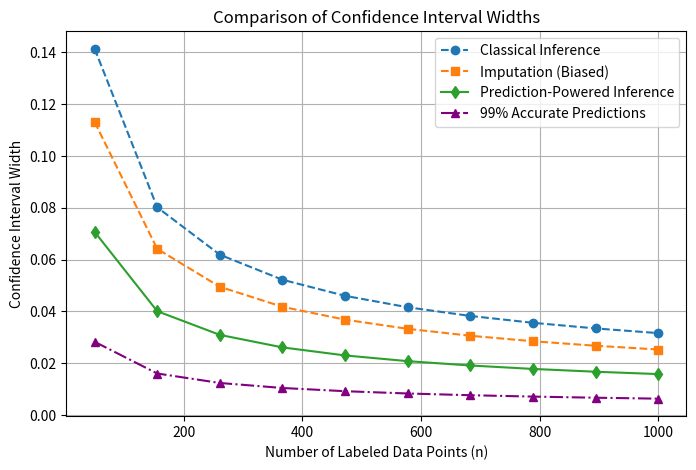

Python code for this plot:
# Re-importing libraries and re-running the corrected visualization with the additional high-accuracy scenario

import numpy as np
import matplotlib.pyplot as plt

# Simulating confidence interval widths for different methods
n_values = np.linspace(50, 1000, 10)  # Different labeled dataset sizes
classical_width = 1 / np.sqrt(n_values)  # Classical method (high variance, wide CI)
imputation_width = 0.8 * classical_width  # Imputation (biased, smaller but inaccurate)
prediction_powered_width = 0.5 * classical_width  # Prediction-powered (valid but tighter)
high_accuracy_width = 0.2 * classical_width  # Highly accurate model, 99% accurate predictions

# Plotting the confidence interval widths
plt.figure(figsize=(8, 5))
plt.plot(n_values, classical_width, label="Classical Inference", linestyle="--", marker="o")
plt.plot(n_values, imputation_width, label="Imputation (Biased)", linestyle="--", marker="s")
plt.plot(n_values, prediction_powered_width, label="Prediction-Powered Inference", linestyle="-", marker="d")
plt.plot(n_values, high_accuracy_width, label="99% Accurate Predictions", linestyle="-.", marker="^", color='purple')

# Labels and title
plt.xlabel("Number of Labeled Data Points (n)")
plt.ylabel("Confidence Interval Width")
plt.title("Comparison of Confidence Interval Widths")
plt.legend()
plt.grid(True)

# Show the plot
plt.show()
